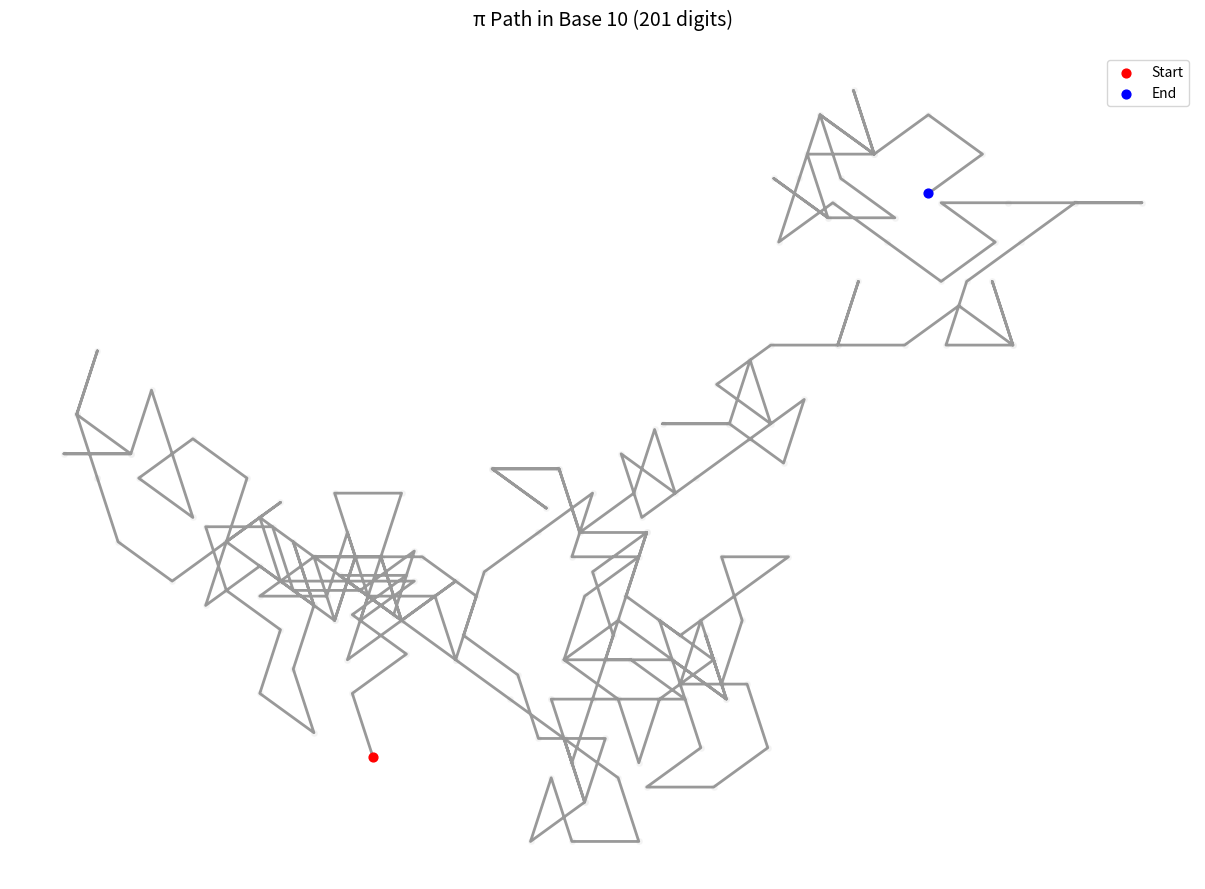

Reproduce this figure in Python.
import matplotlib.pyplot as plt
import numpy as np
from decimal import Decimal, getcontext

# Configuration - Modify these values to experiment
NUM_DIGITS = 200  # Number of pi digits to generate (more digits = longer path)
BASE = 10        # Base to convert pi to (2-36, try 4, 6, 8, 10, 16)

# Display optimized for 1920x1080 screen with 16:9 aspect ratio
# Debug feature: When NUM_DIGITS < 20, digit labels are shown on each line segment

# Popular bases to try:
# BASE = 4   # Quaternary (0,1,2,3)
# BASE = 6   # Senary (0,1,2,3,4,5) 
# BASE = 8   # Octal (0,1,2,3,4,5,6,7)
# BASE = 10  # Decimal (0,1,2,3,4,5,6,7,8,9)
# BASE = 16  # Hexadecimal (0,1,2,3,4,5,6,7,8,9,A,B,C,D,E,F)

# Set high precision for decimal calculations
getcontext().prec = NUM_DIGITS + 20

def calculate_pi(precision):
    """
    Calculate pi using the Bailey–Borwein–Plouffe formula (simpler than Chudnovsky)
    Returns pi as a Decimal with the specified number of decimal places
    """
    getcontext().prec = precision + 20
    
    pi_sum = Decimal(0)
    
    # BBP formula: π = Σ(k=0 to ∞) [1/16^k * (4/(8k+1) - 2/(8k+4) - 1/(8k+5) - 1/(8k+6))]
    for k in range(precision + 10):  # More iterations for higher precision
        term1 = Decimal(4) / (8*k + 1)
        term2 = Decimal(2) / (8*k + 4) 
        term3 = Decimal(1) / (8*k + 5)
        term4 = Decimal(1) / (8*k + 6)
        
        term = (term1 - term2 - term3 - term4) / (Decimal(16) ** k)
        pi_sum += term
        
        # Early termination if term becomes negligible
        if abs(term) < Decimal(10) ** (-precision - 5):
            break
    
    return pi_sum

def decimal_to_base(decimal_str, base, num_digits):
    """
    Convert a decimal number string to any base (2-36)
    Returns the string representation in the target base
    """
    if base < 2 or base > 36:
        raise ValueError("Base must be between 2 and 36")
    
    # Split into integer and fractional parts
    if '.' in decimal_str:
        integer_part, fractional_part = decimal_str.split('.')
    else:
        integer_part, fractional_part = decimal_str, '0'
    
    # Convert integer part
    integer_val = int(integer_part)
    if integer_val == 0:
        integer_result = '0'
    else:
        digits = '0123456789ABCDEFGHIJKLMNOPQRSTUVWXYZ'
        integer_result = ''
        while integer_val > 0:
            integer_result = digits[integer_val % base] + integer_result
            integer_val //= base
    
    # Convert fractional part
    fractional_val = Decimal('0.' + fractional_part)
    fractional_result = ''
    digits = '0123456789ABCDEFGHIJKLMNOPQRSTUVWXYZ'
    
    for _ in range(num_digits):
        fractional_val *= base
        digit = int(fractional_val)
        fractional_result += digits[digit]
        fractional_val -= digit
        
        if fractional_val == 0:
            break
    
    return integer_result + fractional_result

def generate_pi_config(base, num_digits):
    """
    Generate pi configuration for a given base and number of digits
    """
    # Calculate pi with high precision
    pi_decimal = calculate_pi(num_digits + 10)
    
    # Convert to string and get the required precision
    pi_str = str(pi_decimal)
    
    # Convert to target base
    pi_base = decimal_to_base(pi_str, base, num_digits)
    
    # Configuration based on base (optimized for 1920x1080 screen)
    configs = {
        4: {"w": 1600, "h": 900, "oX": 400, "oY": 450, "step": 40},
        6: {"w": 1600, "h": 900, "oX": 800, "oY": 450, "step": 70},
        8: {"w": 1600, "h": 900, "oX": 200, "oY": 200, "step": 32},
        10: {"w": 1600, "h": 900, "oX": 800, "oY": 200, "step": 60},
        16: {"w": 1600, "h": 900, "oX": 800, "oY": 450, "step": 50},
    }
    
    # Use default config for unlisted bases
    default_config = {"w": 1600, "h": 900, "oX": 800, "oY": 450, "step": 50}
    config = configs.get(base, default_config)
    
    return {
        "base": base,
        "value": pi_base,
        "w": config["w"],
        "h": config["h"],
        "oX": config["oX"],
        "oY": config["oY"],
        "step": config["step"]
    }

# Generate pi configuration
pi = generate_pi_config(BASE, NUM_DIGITS)
print(f"Generated π in base {BASE} with {len(pi['value'])} digits: {pi['value'][:50]}...")

def path_finder(pi):
    x, y = 0, 0
    path = [(x, y)]
    for digit in pi["value"]:
        n = int(digit)
        r = n * 2 * np.pi / pi["base"]
        x += pi["step"] * np.cos(r)
        y += pi["step"] * np.sin(r)
        path.append((x, y))
    return np.array(path)

def plot_pi_path(pi_config, path, title=None):
    """
    Plot the pi path with nice formatting
    """
    if title is None:
        title = f'π Path in Base {pi_config["base"]} ({len(pi_config["value"])} digits)'
    
    # Create larger figure optimized for 1920x1080 screen
    fig, ax = plt.subplots(figsize=(16, 9))  # 16:9 aspect ratio for widescreen
    ax.set_facecolor('#f0f0f0')
    
    # Plot the path
    ax.plot(path[:, 0] + pi_config["oX"], path[:, 1] + pi_config["oY"], 
            color='gray', linewidth=2, alpha=0.8)
    
    # Add dots along the path (smaller for larger display)
    ax.scatter(path[:, 0] + pi_config["oX"], path[:, 1] + pi_config["oY"], 
               color='#f0f0f0', s=15, alpha=0.6)
    
    # Add digit labels at line centers for debugging (only when digits < 20)
    if len(pi_config["value"]) < 20:
        for i in range(len(path) - 1):
            # Calculate center point of each line segment
            start_x = path[i, 0] + pi_config["oX"]
            start_y = path[i, 1] + pi_config["oY"]
            end_x = path[i + 1, 0] + pi_config["oX"]
            end_y = path[i + 1, 1] + pi_config["oY"]
            
            center_x = (start_x + end_x) / 2
            center_y = (start_y + end_y) / 2
            
            # Get the digit that created this line segment
            digit = pi_config["value"][i]
            
            # Add text label at the center of the line
            ax.text(center_x, center_y, digit, fontsize=12, fontweight='bold',
                   ha='center', va='center', color='red', 
                   bbox=dict(boxstyle='circle,pad=0.3', facecolor='white', alpha=0.8))
    
    # Highlight start and end points (smaller markers)
    ax.scatter(path[0, 0] + pi_config["oX"], path[0, 1] + pi_config["oY"], 
               color='red', s=40, label='Start', zorder=5)
    ax.scatter(path[-1, 0] + pi_config["oX"], path[-1, 1] + pi_config["oY"], 
               color='blue', s=40, label='End', zorder=5)
    
    ax.set_aspect('equal')
    ax.axis('off')
    ax.set_title(title, fontsize=14, pad=20)
    plt.legend()
    plt.tight_layout()
    plt.show()

# Generate and plot the pi path
path = path_finder(pi)
plot_pi_path(pi, path)

def test_different_bases():
    """
    Function to easily test different bases - uncomment to use
    """
    bases_to_test = [4, 6, 8, 10, 16]
    
    for base in bases_to_test:
        print(f"\n=== Testing Base {base} ===")
        pi_config = generate_pi_config(base, 50)  # Use 50 digits for quick testing
        print(f"π in base {base}: {pi_config['value'][:30]}...")
        
        # You can plot each one by uncommenting the lines below:
        # path = path_finder(pi_config)
        # plot_pi_path(pi_config, path, f"Pi in Base {base}")

# Uncomment the line below to test all bases at once:
# test_different_bases()
